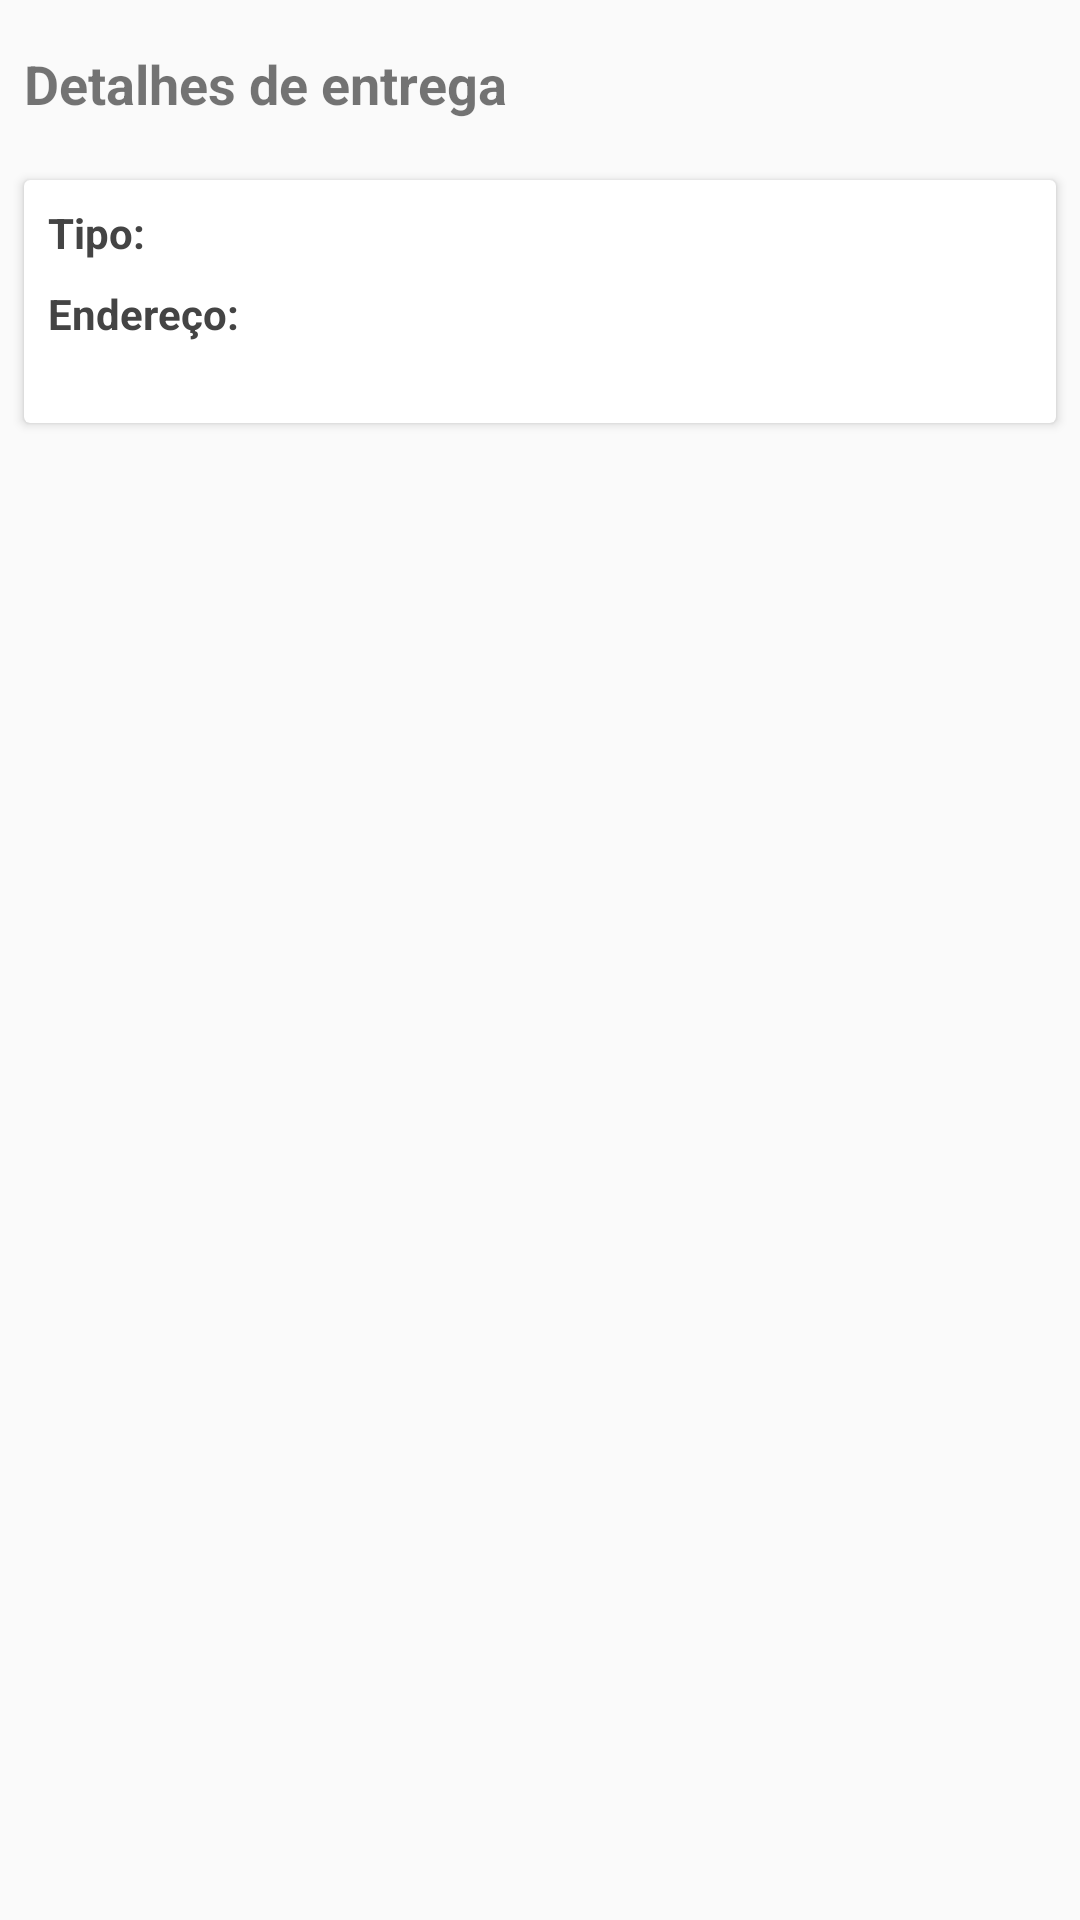

Produce the Android XML layout that renders to this screen, including the resource entries it uses.
<!-- AndroidManifest.xml: application theme AppTheme -->
<!-- res/layout/include_more_details_shipment.xml -->
<?xml version="1.0" encoding="utf-8"?>
<LinearLayout xmlns:android="http://schemas.android.com/apk/res/android"
    xmlns:app="http://schemas.android.com/apk/res-auto"
    xmlns:tools="http://schemas.android.com/tools"
    android:layout_width="match_parent"
    android:layout_height="wrap_content"
    android:orientation="vertical">

    <TextView
        android:layout_width="match_parent"
        android:layout_height="@dimen/default_bar_height"
        android:layout_gravity="center_vertical"
        android:gravity="center_vertical"
        android:paddingLeft="8dp"
        android:text="@string/more_details_shipment_title"
        android:textSize="@dimen/large_text_size"
        android:textStyle="bold"
        tools:ignore="RtlSymmetry" />

    <android.support.v7.widget.CardView
        android:layout_width="match_parent"
        android:layout_height="wrap_content"
        android:layout_marginBottom="4dp"
        android:layout_marginLeft="8dp"
        android:layout_marginRight="8dp"
        android:layout_marginTop="4dp">

        <android.support.constraint.ConstraintLayout
            android:layout_width="match_parent"
            android:layout_height="wrap_content">

            <TextView
                android:id="@+id/more_details_shipment_type_label"
                style="@style/OrdersList.Labels"
                android:layout_width="wrap_content"
                android:layout_height="wrap_content"
                android:layout_marginLeft="8dp"
                android:layout_marginTop="8dp"
                android:text="@string/more_details_shipment_type_label"
                app:layout_constraintBottom_toTopOf="@+id/more_details_shipment_address_label"
                app:layout_constraintLeft_toLeftOf="parent"
                app:layout_constraintTop_toTopOf="parent" />

            <TextView
                android:id="@+id/more_details_shipment_address_label"
                style="@style/OrdersList.Labels"
                android:layout_width="wrap_content"
                android:layout_height="wrap_content"
                android:layout_marginTop="8dp"
                android:text="@string/more_details_shipment_address_label"
                app:layout_constraintBottom_toTopOf="@+id/more_details_shipment_address_value"
                app:layout_constraintLeft_toLeftOf="@+id/more_details_shipment_type_label"
                app:layout_constraintTop_toBottomOf="@+id/more_details_shipment_type_label" />

            <TextView
                android:id="@+id/more_details_shipment_type_value"
                style="@style/OrdersList.Values"
                android:layout_width="wrap_content"
                android:layout_height="wrap_content"
                android:layout_marginLeft="4dp"
                app:layout_constraintLeft_toRightOf="@+id/more_details_shipment_type_label"
                app:layout_constraintTop_toTopOf="@+id/more_details_shipment_type_label"
                tools:text="Transportadora" />

            <TextView
                android:id="@+id/more_details_shipment_address_value"
                style="@style/OrdersList.Values"
                android:layout_width="0dp"
                android:layout_height="wrap_content"
                android:layout_marginBottom="8dp"
                android:layout_marginLeft="4dp"
                android:layout_marginRight="8dp"
                android:ellipsize="end"
                android:maxLines="3"
                app:layout_constraintBottom_toBottomOf="parent"
                app:layout_constraintLeft_toLeftOf="@+id/more_details_shipment_type_label"
                app:layout_constraintRight_toRightOf="parent"
                app:layout_constraintTop_toBottomOf="@+id/more_details_shipment_address_label"
                tools:text="Avenida Engenheiro Max de Souza, 1293, Coqueiros" />


        </android.support.constraint.ConstraintLayout>
    </android.support.v7.widget.CardView>
</LinearLayout>
<!-- resources referenced by this layout -->
<resources>
  <dimen name="default_bar_height">@dimen/abc_action_bar_default_height_material</dimen>
  <dimen name="large_text_size">18sp</dimen>
  <string name="more_details_shipment_address_label">Endereço:</string>
  <string name="more_details_shipment_title">Detalhes de entrega</string>
  <string name="more_details_shipment_type_label">Tipo:</string>
  <style name="OrdersList.Labels" parent="OrdersList.Base">
          <item name="android:textColor">@color/primary_text</item>
          <item name="android:textStyle">bold</item>
      </style>
  <style name="OrdersList.Values" parent="OrdersList.Base">
          <item name="android:textColor">@color/secondary_text</item>
      </style>
  <style name="AppTheme" parent="Theme.AppCompat.Light.NoActionBar">
          <item name="colorPrimary">@color/primary</item>
          <item name="colorPrimaryDark">@color/primary_dark</item>
          <item name="colorAccent">@color/accent</item>
          <item name="actionOverflowButtonStyle">@style/ToolbarOverflowIcon</item>
      </style>
  <style name="OrdersList.Base" parent="AppTheme">
          <item name="android:textSize">@dimen/medium_text_size</item>
      </style>
  <color name="primary_text">@color/greyish_brown</color>
  <color name="secondary_text">@color/warm_grey</color>
  <color name="primary">#3F51B5</color>
  <color name="primary_dark">#303F9F</color>
  <color name="accent">#FF4081</color>
  <style name="ToolbarOverflowIcon" parent="Widget.AppCompat.ActionButton.Overflow">
          <item name="android:tint">@android:color/white</item>
      </style>
  <dimen name="medium_text_size">14sp</dimen>
  <color name="greyish_brown">#444444</color>
  <color name="warm_grey">#929292</color>
</resources>
